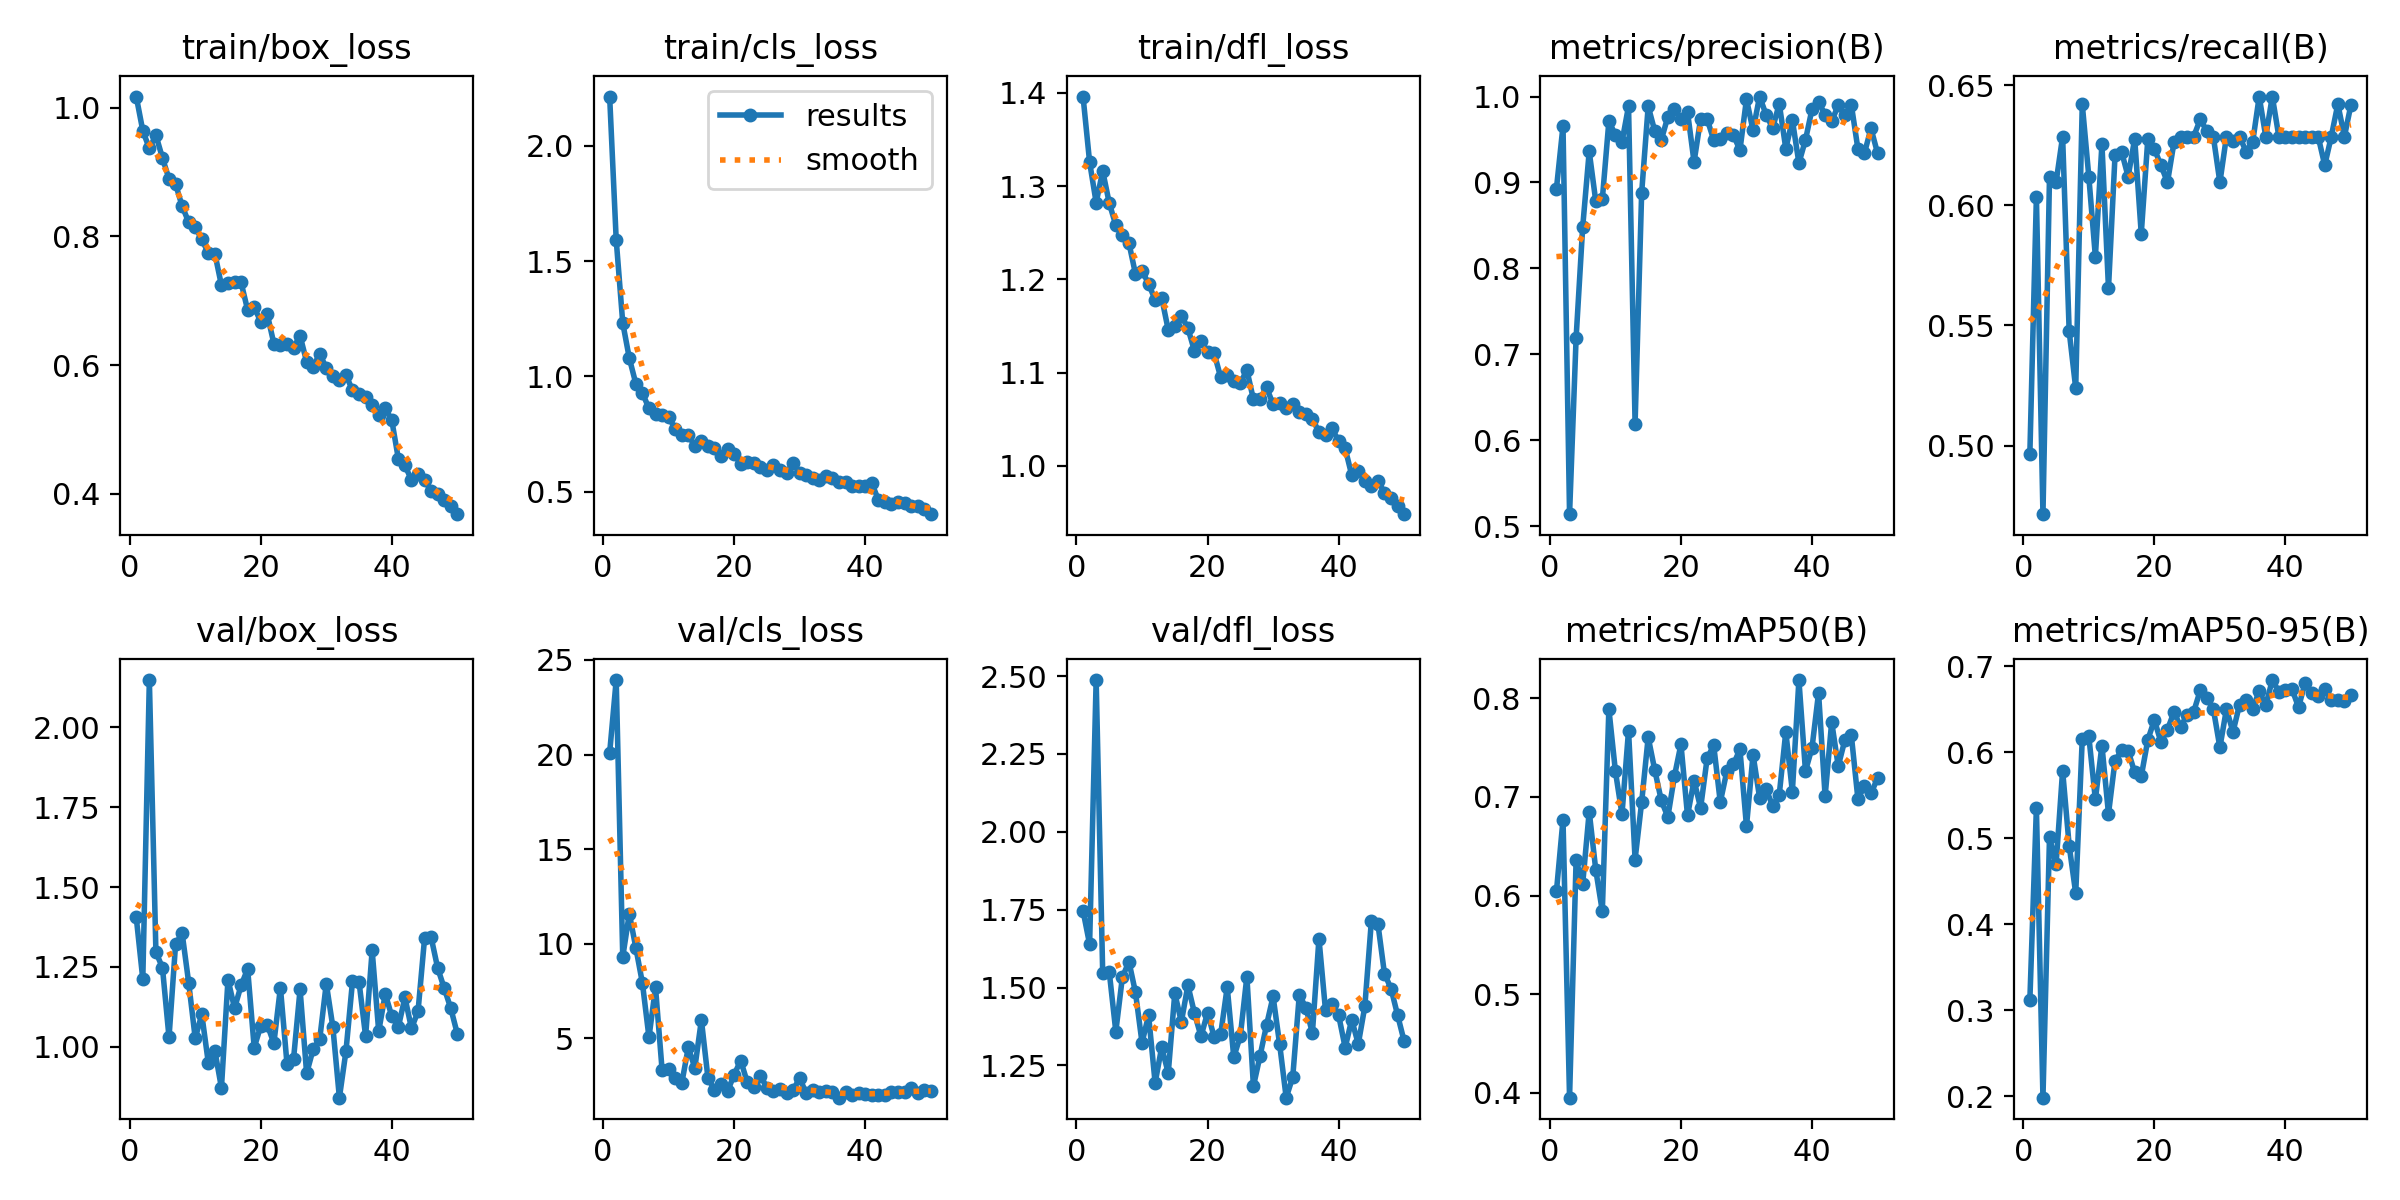

Source data for this figure (header and first rows):
epoch, time, train/box_loss, train/cls_loss, train/dfl_loss, metrics/precision(B), metrics/recall(B), metrics/mAP50(B), metrics/mAP50-95(B), val/box_loss, val/cls_loss, val/dfl_loss, lr/pg0, lr/pg1, lr/pg2
1, 484.6, 1.017, 2.213, 1.396, 0.8929, 0.4964, 0.6043, 0.3115, 1.405, 20.08, 1.746, 0.0004715, 0.0004715, 0.0004715
2, 966.1, 0.9641, 1.592, 1.326, 0.9657, 0.6035, 0.6768, 0.5355, 1.212, 23.93, 1.639, 0.0009291, 0.0009291, 0.0009291
3, 1433, 0.9365, 1.232, 1.282, 0.5139, 0.4714, 0.395, 0.1983, 2.148, 9.308, 2.487, 0.001368, 0.001368, 0.001368
4, 1908, 0.9572, 1.079, 1.316, 0.7191, 0.6119, 0.6361, 0.5015, 1.297, 11.6, 1.546, 0.001344, 0.001344, 0.001344
5, 2384, 0.9218, 0.9685, 1.282, 0.8477, 0.6095, 0.6115, 0.4697, 1.247, 9.786, 1.55, 0.001316, 0.001316, 0.001316
6, 2859, 0.8891, 0.9281, 1.258, 0.9361, 0.6286, 0.6851, 0.5789, 1.03, 7.927, 1.359, 0.001288, 0.001288, 0.001288
7, 3337, 0.8812, 0.8619, 1.248, 0.8782, 0.5476, 0.626, 0.4916, 1.321, 5.063, 1.533, 0.001259, 0.001259, 0.001259
8, 3814, 0.847, 0.8371, 1.239, 0.8805, 0.5238, 0.584, 0.4361, 1.356, 7.693, 1.583, 0.001231, 0.001231, 0.001231
9, 4290, 0.8221, 0.8337, 1.206, 0.9712, 0.642, 0.7891, 0.6161, 1.201, 3.344, 1.484, 0.001203, 0.001203, 0.001203
10, 4759, 0.8139, 0.8234, 1.209, 0.9554, 0.6119, 0.7258, 0.6187, 1.027, 3.368, 1.323, 0.001174, 0.001174, 0.001174
11, 5235, 0.7957, 0.7746, 1.195, 0.9473, 0.5786, 0.6824, 0.5452, 1.102, 2.905, 1.411, 0.001146, 0.001146, 0.001146
12, 5712, 0.7737, 0.7453, 1.178, 0.9887, 0.6254, 0.7671, 0.608, 0.9495, 2.623, 1.194, 0.001118, 0.001118, 0.001118
13, 6190, 0.7732, 0.7461, 1.18, 0.6193, 0.5654, 0.6365, 0.5286, 0.9873, 4.526, 1.309, 0.001089, 0.001089, 0.001089
14, 6663, 0.7239, 0.6986, 1.146, 0.8877, 0.6208, 0.6944, 0.5904, 0.8715, 3.451, 1.225, 0.001061, 0.001061, 0.001061
15, 7139, 0.7278, 0.7193, 1.15, 0.9887, 0.6223, 0.7605, 0.6024, 1.21, 5.976, 1.482, 0.001033, 0.001033, 0.001033
16, 7613, 0.7297, 0.6991, 1.161, 0.9599, 0.6119, 0.7273, 0.6018, 1.121, 2.916, 1.389, 0.001005, 0.001005, 0.001005
17, 8090, 0.7283, 0.6911, 1.148, 0.9496, 0.6277, 0.6964, 0.5766, 1.192, 2.278, 1.507, 0.0009763, 0.0009763, 0.0009763
18, 8559, 0.6855, 0.6561, 1.123, 0.9764, 0.5881, 0.6797, 0.5722, 1.244, 2.587, 1.418, 0.000948, 0.000948, 0.000948
19, 9036, 0.6897, 0.684, 1.134, 0.985, 0.6275, 0.7209, 0.6145, 0.9975, 2.214, 1.343, 0.0009197, 0.0009197, 0.0009197
20, 9506, 0.6674, 0.6639, 1.122, 0.974, 0.6234, 0.7533, 0.6378, 1.065, 3.092, 1.419, 0.0008914, 0.0008914, 0.0008914
21, 9983, 0.6787, 0.6218, 1.121, 0.9822, 0.6167, 0.6812, 0.6121, 1.069, 3.83, 1.342, 0.0008631, 0.0008631, 0.0008631
22, 10450, 0.6334, 0.6276, 1.095, 0.9238, 0.6095, 0.7166, 0.6265, 1.011, 2.688, 1.349, 0.0008348, 0.0008348, 0.0008348
23, 10926, 0.6314, 0.6232, 1.097, 0.9741, 0.6262, 0.6888, 0.6471, 1.185, 2.419, 1.501, 0.0008065, 0.0008065, 0.0008065
24, 11403, 0.6326, 0.6074, 1.091, 0.9737, 0.6286, 0.7393, 0.6298, 0.9476, 3.04, 1.276, 0.0007782, 0.0007782, 0.0007782
25, 11877, 0.6271, 0.5937, 1.088, 0.9493, 0.6286, 0.7522, 0.6434, 0.9611, 2.406, 1.344, 0.0007499, 0.0007499, 0.0007499
26, 12345, 0.6457, 0.6168, 1.103, 0.9507, 0.6286, 0.6947, 0.6473, 1.179, 2.219, 1.535, 0.0007216, 0.0007216, 0.0007216
27, 12820, 0.6049, 0.5952, 1.071, 0.9576, 0.6357, 0.7259, 0.6721, 0.9169, 2.343, 1.183, 0.0006934, 0.0006934, 0.0006934
28, 13296, 0.5977, 0.5813, 1.072, 0.9553, 0.631, 0.733, 0.6632, 0.9926, 2.096, 1.28, 0.0006651, 0.0006651, 0.0006651
29, 13773, 0.6174, 0.6232, 1.084, 0.9376, 0.6286, 0.7482, 0.6507, 1.024, 2.286, 1.379, 0.0006368, 0.0006368, 0.0006368
30, 14246, 0.5955, 0.5827, 1.066, 0.997, 0.6095, 0.6702, 0.6058, 1.198, 2.895, 1.471, 0.0006085, 0.0006085, 0.0006085
31, 14723, 0.5825, 0.5741, 1.067, 0.9606, 0.6286, 0.7429, 0.6504, 1.062, 2.109, 1.318, 0.0005802, 0.0005802, 0.0005802
32, 15205, 0.576, 0.5589, 1.062, 1, 0.6268, 0.6993, 0.6238, 0.8407, 2.259, 1.146, 0.0005519, 0.0005519, 0.0005519
33, 15706, 0.5848, 0.552, 1.066, 0.9787, 0.6286, 0.7076, 0.6556, 0.9858, 2.16, 1.213, 0.0005236, 0.0005236, 0.0005236
34, 16207, 0.5607, 0.5708, 1.058, 0.9631, 0.6223, 0.6909, 0.6615, 1.205, 2.218, 1.476, 0.0004953, 0.0004953, 0.0004953
35, 16709, 0.5545, 0.5608, 1.056, 0.9916, 0.6262, 0.7023, 0.6507, 1.203, 2.161, 1.436, 0.000467, 0.000467, 0.000467
36, 17210, 0.5504, 0.5436, 1.05, 0.9393, 0.6452, 0.766, 0.6714, 1.033, 1.871, 1.354, 0.0004387, 0.0004387, 0.0004387
37, 17710, 0.5379, 0.5437, 1.036, 0.9727, 0.6286, 0.7054, 0.6547, 1.302, 2.185, 1.657, 0.0004104, 0.0004104, 0.0004104
38, 18212, 0.5225, 0.527, 1.033, 0.9226, 0.6452, 0.8185, 0.6842, 1.049, 2.017, 1.427, 0.0003821, 0.0003821, 0.0003821
39, 18714, 0.5329, 0.5248, 1.04, 0.9495, 0.6286, 0.7262, 0.6707, 1.166, 2.118, 1.448, 0.0003538, 0.0003538, 0.0003538
40, 19220, 0.5141, 0.5235, 1.026, 0.9854, 0.6286, 0.7498, 0.6726, 1.095, 2.064, 1.411, 0.0003255, 0.0003255, 0.0003255
41, 19722, 0.4543, 0.5384, 1.019, 0.9936, 0.6286, 0.8055, 0.674, 1.062, 2.012, 1.307, 0.0002972, 0.0002972, 0.0002972
42, 20223, 0.4441, 0.4656, 0.9899, 0.9791, 0.6286, 0.7006, 0.6525, 1.155, 2.024, 1.397, 0.0002689, 0.0002689, 0.0002689
43, 20724, 0.4217, 0.4583, 0.9948, 0.9712, 0.6286, 0.776, 0.6808, 1.058, 2.03, 1.319, 0.0002406, 0.0002406, 0.0002406
44, 21228, 0.4308, 0.449, 0.9838, 0.9898, 0.6286, 0.7312, 0.6686, 1.111, 2.154, 1.439, 0.0002123, 0.0002123, 0.0002123
45, 21728, 0.4213, 0.4551, 0.9785, 0.9789, 0.6286, 0.7573, 0.6656, 1.34, 2.183, 1.714, 0.0001841, 0.0001841, 0.0001841
46, 22228, 0.4043, 0.4508, 0.984, 0.9904, 0.6167, 0.7624, 0.6739, 1.343, 2.179, 1.704, 0.0001558, 0.0001558, 0.0001558
47, 22743, 0.3996, 0.4373, 0.9709, 0.9392, 0.6286, 0.6981, 0.6605, 1.246, 2.357, 1.544, 0.0001275, 0.0001275, 0.0001275
48, 23260, 0.3897, 0.4396, 0.9653, 0.9342, 0.6421, 0.7107, 0.6606, 1.183, 2.145, 1.497, 9.91726e-05, 9.91726e-05, 9.91726e-05
49, 23779, 0.3816, 0.4252, 0.9571, 0.9629, 0.6286, 0.7035, 0.6595, 1.12, 2.272, 1.411, 7.08784e-05, 7.08784e-05, 7.08784e-05
50, 24294, 0.3684, 0.4034, 0.948, 0.9342, 0.6418, 0.719, 0.6669, 1.04, 2.216, 1.328, 4.25842e-05, 4.25842e-05, 4.25842e-05
